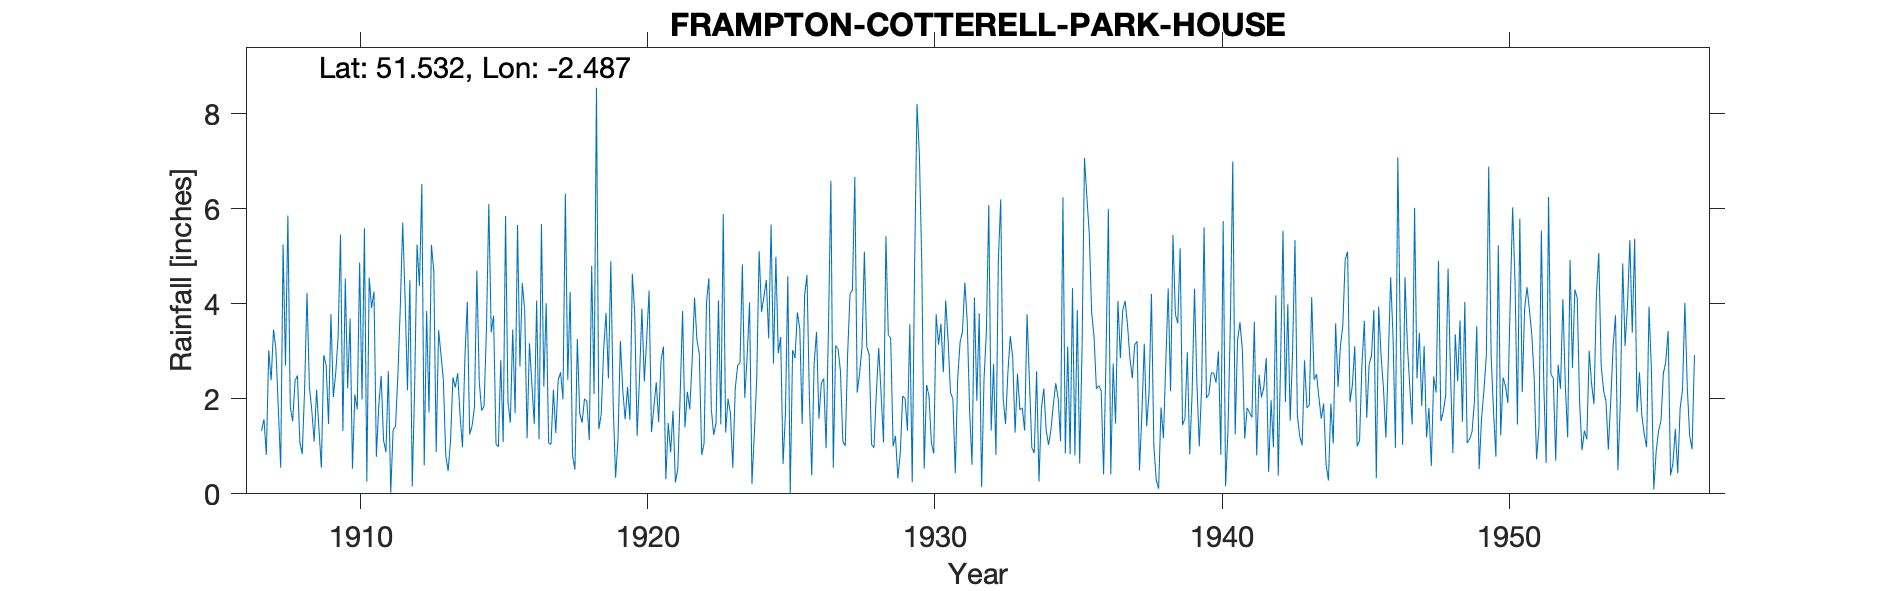

The data file committed next to this chart (first rows):
FRAMPTON-COTTERELL-PARK-HOUSE, , , , , , , , , , , , , , , , , , , , , , , 
Grid ref, ST663816, Long, -2.487, Lat, 51.53, Elevation, 158, ft, , , , , , , , , , , , , , , 
Station no, 2194, , , , , , , , , , , , , , , , , , , , , , 
, 1900, 1901, 1902, 1903, 1904, 1905, 1906, 1907, 1908, 1909, 1910, 1911, 1912, 1913, 1914, 1915, 1916, 1917, 1918, 1919, 1920, 1921, 1922
January, , , , , , , , 1.32, 1.83, 1.36, 2.22, 0.78, 4.13, 4.7, 0.98, 3.4, 2.68, 1.07, 3.26, 3.81, 3.8, 3.1, 2.8
February, , , , , , , , 1.57, 1.53, 0.55, 3.69, 1.86, 2.18, 0.88, 2.87, 3.75, 4.44, 1.04, 1.7, 2.43, 1.22, 0.31, 4.13
March, , , , , , , , 0.82, 2.38, 2.92, 0.53, 2.48, 4.5, 3.44, 4.04, 1.05, 3.86, 2.19, 1.5, 4.9, 2.45, 1.49, 3.24
April, , , , , , , , 3.02, 2.49, 2.71, 2.09, 1.12, 0.15, 2.94, 1.25, 0.99, 1.17, 1.28, 2, 1.87, 3.9, 0.87, 2.94
May, , , , , , , , 2.39, 1.09, 1.47, 1.78, 0.88, 2.26, 2.39, 1.43, 2.82, 3.17, 2.39, 1.95, 0.34, 2.37, 1.75, 0.82
June, , , , , , , , 3.46, 0.84, 3.78, 4.87, 2.58, 5.25, 0.8, 1.83, 1.09, 2.31, 2.56, 1.13, 1.14, 3.26, 0.24, 1.07
July, , , , , , , , 3.05, 2.2, 2.04, 1.99, 0.02, 4.38, 0.48, 4.7, 5.85, 1.47, 1.99, 4.8, 3.22, 4.28, 0.53, 4.03
August, , , , , , , , 1.8, 4.23, 2.54, 5.59, 1.35, 6.52, 1.12, 2.37, 1.94, 4.07, 6.32, 2.1, 2.18, 1.3, 2.1, 4.54
September, , , , , , , , 0.55, 2.24, 3.3, 0.26, 1.42, 0.6, 2.45, 1.75, 1.5, 1.15, 2.4, 8.55, 1.57, 1.82, 3.85, 1.79
October, , , , , , , , 5.25, 1.76, 5.46, 4.55, 2.51, 3.85, 2.24, 1.84, 3.46, 5.68, 4.25, 1.36, 2.25, 2.35, 1.4, 1.24
November, , , , , , , , 2.7, 1.1, 1.32, 3.91, 3.94, 1.71, 2.54, 3.44, 1.7, 2.26, 0.81, 1.68, 1.56, 1.51, 2.15, 1.49
December, , , , , , , , 5.86, 2.19, 4.53, 4.26, 5.71, 5.24, 1.63, 6.1, 5.66, 4.01, 0.51, 3.03, 4.63, 2.81, 1.78, 4.07
Total, , , , , , , , 31.79, 23.88, 31.98, 35.74, 24.65, 40.77, 25.61, 32.6, 33.21, 36.27, 26.81, 33.06, 29.9, 31.07, 19.57, 32.16
1957-1960 values removed as have been co…, , , , , , , , , , , , , , , , , , , , , , , 
